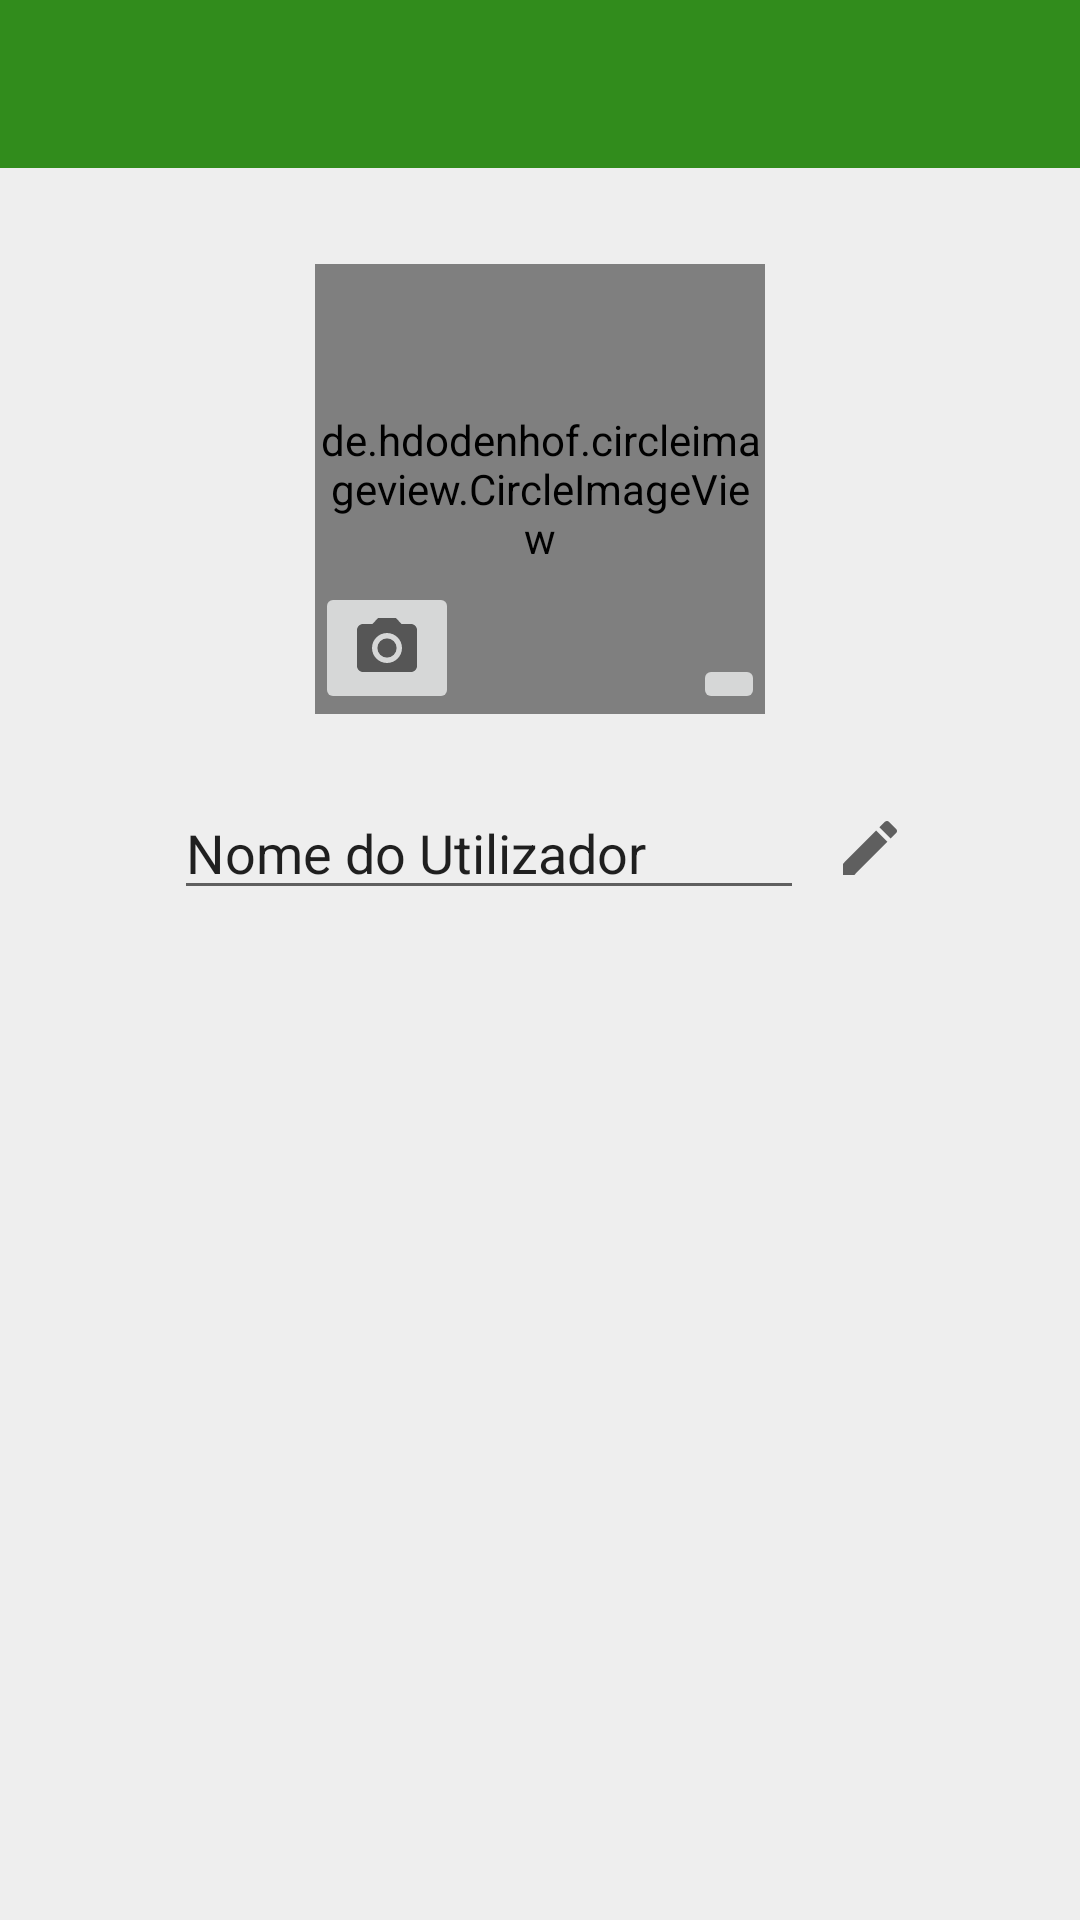

Reconstruct the res/layout file that produces this screen, plus the resources it refers to.
<!-- AndroidManifest.xml: application theme Theme.ChatAppFirebase -->
<!-- res/layout/activity_settings.xml -->
<?xml version="1.0" encoding="utf-8"?>
<androidx.constraintlayout.widget.ConstraintLayout xmlns:android="http://schemas.android.com/apk/res/android"
    xmlns:app="http://schemas.android.com/apk/res-auto"
    xmlns:tools="http://schemas.android.com/tools"
    android:layout_width="match_parent"
    android:layout_height="match_parent"
    android:background="@color/grey"
    tools:context=".Activities.SettingsActivity">

    <include
        android:id="@+id/include2"
        layout="@layout/toolbar"
        android:layout_width="0dp"
        android:layout_height="wrap_content"
        app:layout_constraintEnd_toEndOf="parent"
        app:layout_constraintStart_toStartOf="parent"
        app:layout_constraintTop_toTopOf="parent" />

    <de.hdodenhof.circleimageview.CircleImageView
        android:id="@+id/profileImage"
        android:layout_width="150dp"
        android:layout_height="150dp"
        android:layout_marginTop="32dp"
        android:src="@drawable/padrao"
        app:civ_border_color="#FFF"
        app:layout_constraintEnd_toEndOf="parent"
        app:layout_constraintHorizontal_bias="0.5"
        app:layout_constraintStart_toStartOf="parent"
        app:layout_constraintTop_toBottomOf="@+id/include2"
        app:layout_constraintVertical_chainStyle="packed" />

    <LinearLayout
        android:id="@+id/linearLayout2"
        android:layout_width="wrap_content"
        android:layout_height="wrap_content"
        android:layout_marginTop="24dp"
        android:orientation="horizontal"
        android:paddingTop="0dp"
        android:paddingEnd="0dp"
        android:paddingRight="16dp"
        app:layout_constraintEnd_toEndOf="parent"
        app:layout_constraintHorizontal_bias="0.5"
        app:layout_constraintStart_toStartOf="parent"
        app:layout_constraintTop_toBottomOf="@+id/profileImage">

        <EditText
            android:id="@+id/etUsername"
            android:layout_width="wrap_content"
            android:layout_height="wrap_content"
            android:layout_weight="1"
            android:ems="10"
            android:inputType="textPersonName"
            android:text="Nome do Utilizador" />

        <ImageView
            android:id="@+id/editDisplayNamebtn"
            android:layout_width="wrap_content"
            android:layout_height="wrap_content"
            android:layout_gravity="center_vertical"
            android:layout_marginLeft="10dp"
            android:background="@drawable/ic_edit_verde" />

    </LinearLayout>

    <ImageButton
        android:id="@+id/profileImageCamera"
        android:layout_width="wrap_content"
        android:layout_height="wrap_content"
        android:layout_weight="1"
        app:layout_constraintBottom_toBottomOf="@+id/profileImage"
        app:layout_constraintStart_toStartOf="@+id/profileImage"
        app:srcCompat="@drawable/ic_camera" />

    <ImageButton
        android:id="@+id/profileImageGallery"
        android:layout_width="wrap_content"
        android:layout_height="wrap_content"
        android:layout_weight="1"
        app:layout_constraintBottom_toBottomOf="@+id/profileImage"
        app:layout_constraintEnd_toEndOf="@+id/profileImage"
        app:srcCompat="@drawable/ic_gallery" />

</androidx.constraintlayout.widget.ConstraintLayout>
<!-- res/layout/toolbar.xml (included above) -->
<?xml version="1.0" encoding="utf-8"?>
<FrameLayout xmlns:android="http://schemas.android.com/apk/res/android"
    android:layout_width="match_parent"
    android:layout_height="wrap_content">

    <androidx.appcompat.widget.Toolbar
        android:id="@+id/mainToolbar"
        android:layout_width="match_parent"
        android:layout_height="match_parent"
        android:background="@color/colorPrimary"
        android:minHeight="?attr/actionBarSize"
        android:theme="@style/toolbar"/>

</FrameLayout>
<!-- resources referenced by this layout -->
<resources>
  <color name="colorPrimary">#318C1C</color>
  <color name="grey">#EEEEEE</color>
  <!-- drawable ic_camera (drawable) -->
  <vector xmlns:android="http://schemas.android.com/apk/res/android"
      android:width="24dp"
      android:height="24dp"
      android:viewportWidth="24"
      android:viewportHeight="24"
      android:tint="?attr/colorControlNormal">
    <path
        android:fillColor="#979797"
        android:pathData="M12,12m-3.2,0a3.2,3.2 0,1 1,6.4 0a3.2,3.2 0,1 1,-6.4 0"/>
    <path
        android:fillColor="#979797"
        android:pathData="M9,2L7.17,4L4,4c-1.1,0 -2,0.9 -2,2v12c0,1.1 0.9,2 2,2h16c1.1,0 2,-0.9 2,-2L22,6c0,-1.1 -0.9,-2 -2,-2h-3.17L15,2L9,2zM12,17c-2.76,0 -5,-2.24 -5,-5s2.24,-5 5,-5 5,2.24 5,5 -2.24,5 -5,5z"/>
  </vector>
  <!-- drawable ic_edit_verde (drawable) -->
  <vector xmlns:android="http://schemas.android.com/apk/res/android"
      android:width="24dp"
      android:height="24dp"
      android:viewportWidth="24"
      android:viewportHeight="24"
      android:tint="?attr/colorControlNormal">
    <path
        android:fillColor="@color/colorPrimary"
        android:pathData="M3,17.25V21h3.75L17.81,9.94l-3.75,-3.75L3,17.25zM20.71,7.04c0.39,-0.39 0.39,-1.02 0,-1.41l-2.34,-2.34c-0.39,-0.39 -1.02,-0.39 -1.41,0l-1.83,1.83 3.75,3.75 1.83,-1.83z"/>
  </vector>
  <style name="toolbar" parent="Theme.AppCompat.NoActionBar">
  
      </style>
  <style name="Theme.ChatAppFirebase" parent="Theme.MaterialComponents.Light.NoActionBar">
          
          <item name="colorPrimary">@color/purple_500</item>
          <item name="colorPrimaryVariant">@color/purple_700</item>
          <item name="colorOnPrimary">@color/white</item>
          
          <item name="colorSecondary">@color/teal_200</item>
          <item name="colorSecondaryVariant">@color/teal_700</item>
          <item name="colorOnSecondary">@color/black</item>
          
          <item name="android:statusBarColor" tools:targetApi="l">?attr/colorPrimaryVariant</item>
          
      </style>
  <color name="purple_500">#FF6200EE</color>
  <color name="purple_700">#FF3700B3</color>
  <color name="white">#FFFFFFFF</color>
  <color name="teal_200">#FF03DAC5</color>
  <color name="teal_700">#FF018786</color>
  <color name="black">#FF000000</color>
</resources>
